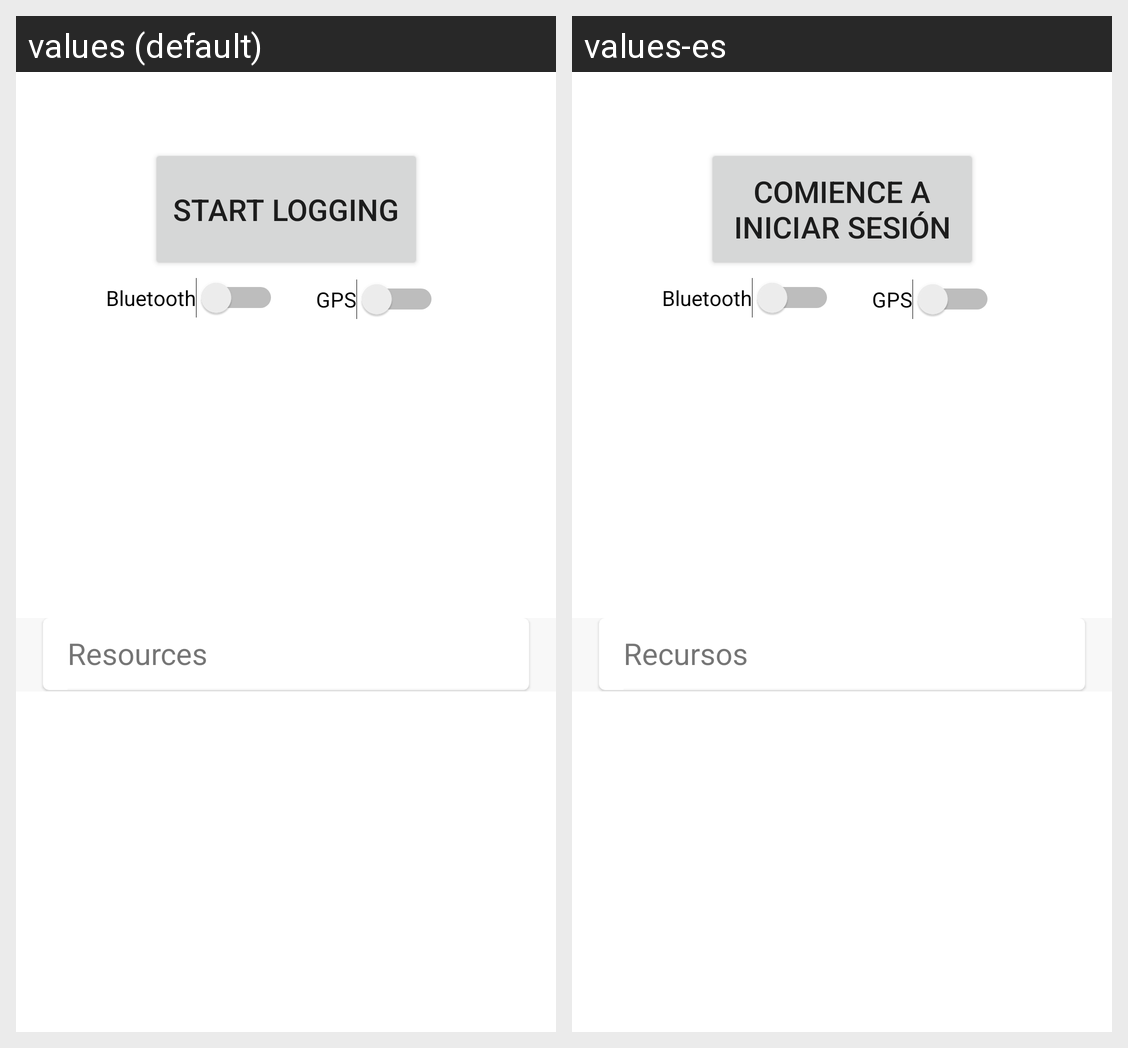

For this localized Android screen grid, give each drawn string resource with its value in every locale shown.
Android screen res/layout/fragment_main_old.xml rendered under 2 locales, left to right: values (default), values-es. Device: Nexus 5 (rendered at 1080×1920; each locale shown at half size, 540×960, under a caption strip naming it); theme AppTheme.
Strings drawn on this screen, with the default value and each locale's value (text and hints the layout hard-codes, and strings that could not be matched under every locale, appear in the picture but are not listed):

start
  values: Start logging
  values-es: Comience a iniciar sesión

bottom_sheet_menu_item_resources
  values: Resources
  values-es: Recursos
